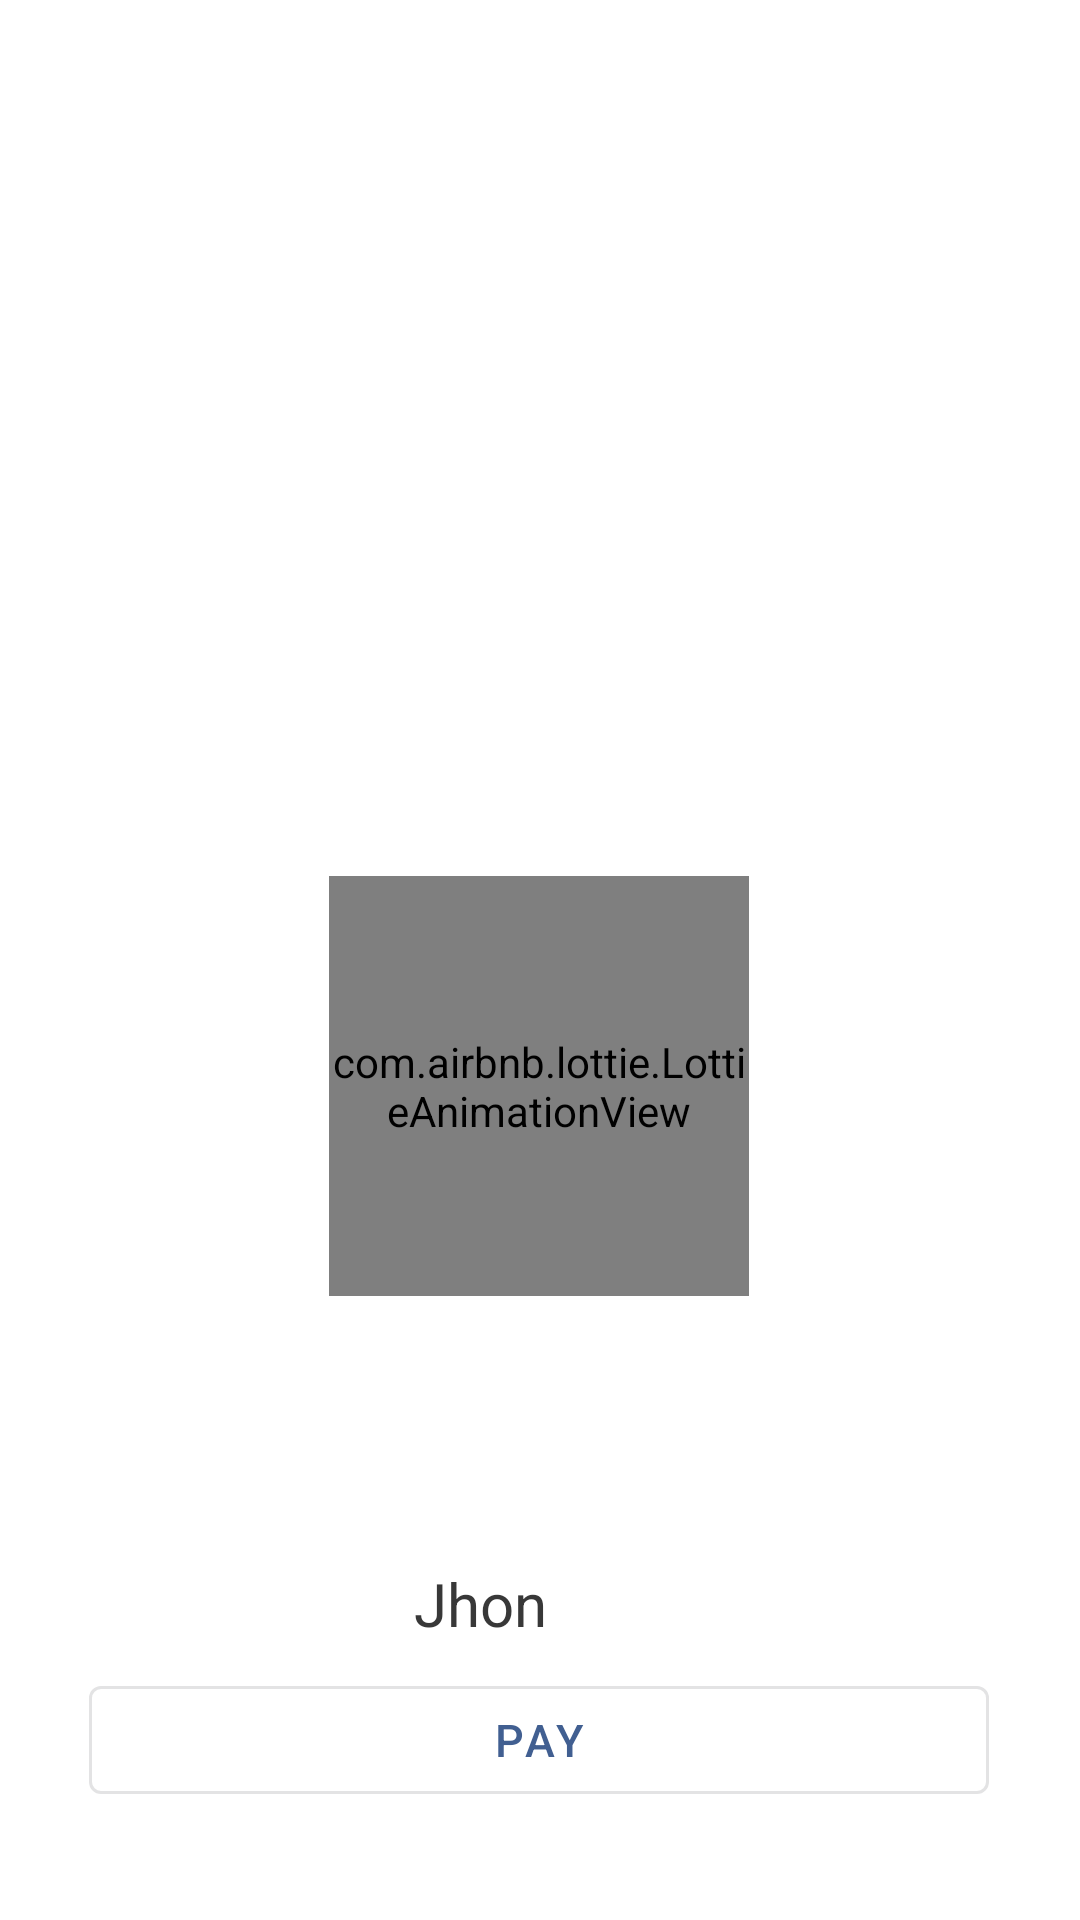

Produce the Android XML layout that renders to this screen, including the resource entries it uses.
<!-- AndroidManifest.xml: application theme Theme.BillBook -->
<!-- res/layout/activity_payment.xml -->
<?xml version="1.0" encoding="utf-8"?>
<androidx.constraintlayout.widget.ConstraintLayout xmlns:android="http://schemas.android.com/apk/res/android"
    xmlns:app="http://schemas.android.com/apk/res-auto"
    xmlns:tools="http://schemas.android.com/tools"
    android:id="@+id/main"
    android:layout_width="match_parent"
    android:layout_height="match_parent"
    android:background="@color/white"
    tools:context=".payment">


    <TextView
        android:id="@+id/cname"
        android:layout_width="wrap_content"
        android:layout_height="wrap_content"
        android:layout_marginBottom="8dp"
        android:text="Jhon"
        android:textColor="#E6222222"
        android:textSize="20dp"
        app:layout_constraintBottom_toTopOf="@+id/button2"
        app:layout_constraintEnd_toEndOf="parent"
        app:layout_constraintHorizontal_bias="0.437"
        app:layout_constraintStart_toStartOf="parent" />

    <com.google.android.material.button.MaterialButton
        android:id="@+id/button2"
        android:layout_width="300dp"
        android:layout_height="wrap_content"
        style="@style/Widget.MaterialComponents.Button.OutlinedButton"
        android:layout_marginBottom="36dp"
        android:text="Pay"
        android:textSize="15sp"
        app:layout_constraintBottom_toBottomOf="parent"
        app:layout_constraintEnd_toEndOf="parent"
        app:layout_constraintHorizontal_bias="0.495"
        app:layout_constraintStart_toStartOf="parent" />

    <ImageView
        android:id="@+id/payment_icon"
        android:layout_width="30dp"
        android:layout_height="30dp"
        android:layout_marginStart="8dp"
        app:layout_constraintBottom_toBottomOf="@+id/cname"
        app:layout_constraintStart_toEndOf="@+id/cname"
        app:layout_constraintTop_toTopOf="@+id/cname"
        app:srcCompat="@drawable/gpay" />

    <com.airbnb.lottie.LottieAnimationView
        android:id="@+id/done"
        android:layout_width="140dp"
        android:layout_height="140dp"

        android:layout_marginTop="292dp"

        app:layout_constraintEnd_toEndOf="@+id/button2"
        app:layout_constraintStart_toStartOf="@+id/button2"
        app:layout_constraintTop_toTopOf="parent"
        app:lottie_rawRes="@raw/done" />

    <com.airbnb.lottie.LottieAnimationView
        android:id="@+id/wait"
        android:layout_width="140dp"
        android:layout_height="140dp"

        android:layout_marginTop="292dp"

        app:layout_constraintEnd_toEndOf="@+id/button2"
        app:layout_constraintStart_toStartOf="@+id/button2"
        app:layout_constraintTop_toTopOf="parent"
        app:lottie_autoPlay="true"
        app:lottie_loop="true"
        app:lottie_rawRes="@raw/wait" />


</androidx.constraintlayout.widget.ConstraintLayout>
<!-- resources referenced by this layout -->
<resources>
  <color name="white">#FFFFFF</color>
  <style name="Theme.BillBook" parent="Base.Theme.BillBook" />
  <color name="md_theme_primary">#415F91</color>
  <color name="md_theme_onPrimary">#FFFFFF</color>
  <color name="md_theme_primaryContainer">#D6E3FF</color>
  <color name="md_theme_onPrimaryContainer">#001B3E</color>
  <color name="md_theme_secondary">#565F71</color>
  <color name="md_theme_onSecondary">#FFFFFF</color>
  <color name="md_theme_secondaryContainer">#DAE2F9</color>
  <color name="md_theme_onSecondaryContainer">#131C2B</color>
  <color name="md_theme_tertiary">#705575</color>
  <color name="md_theme_onTertiary">#FFFFFF</color>
  <color name="md_theme_tertiaryContainer">#FAD8FD</color>
  <color name="md_theme_onTertiaryContainer">#28132E</color>
  <color name="md_theme_error">#BA1A1A</color>
  <color name="md_theme_onError">#FFFFFF</color>
  <color name="md_theme_errorContainer">#FFDAD6</color>
  <color name="md_theme_onErrorContainer">#410002</color>
  <color name="md_theme_background">#F9F9FF</color>
  <color name="md_theme_onBackground">#191C20</color>
  <color name="md_theme_surface">#F9F9FF</color>
  <color name="md_theme_onSurface">#191C20</color>
  <color name="md_theme_surfaceVariant">#E0E2EC</color>
  <color name="md_theme_onSurfaceVariant">#44474E</color>
  <color name="md_theme_outline">#74777F</color>
  <color name="md_theme_outlineVariant">#C4C6D0</color>
  <color name="md_theme_inverseSurface">#2E3036</color>
  <color name="md_theme_inverseOnSurface">#F0F0F7</color>
  <color name="md_theme_inversePrimary">#AAC7FF</color>
  <color name="md_theme_primaryFixed">#D6E3FF</color>
  <color name="md_theme_onPrimaryFixed">#001B3E</color>
  <color name="md_theme_primaryFixedDim">#AAC7FF</color>
  <color name="md_theme_onPrimaryFixedVariant">#284777</color>
  <color name="md_theme_secondaryFixed">#DAE2F9</color>
  <color name="md_theme_onSecondaryFixed">#131C2B</color>
  <color name="md_theme_secondaryFixedDim">#BEC6DC</color>
  <color name="md_theme_onSecondaryFixedVariant">#3E4759</color>
  <color name="md_theme_tertiaryFixed">#FAD8FD</color>
  <color name="md_theme_onTertiaryFixed">#28132E</color>
  <color name="md_theme_tertiaryFixedDim">#DDBCE0</color>
  <color name="md_theme_onTertiaryFixedVariant">#573E5C</color>
  <color name="md_theme_surfaceDim">#D9D9E0</color>
  <color name="md_theme_surfaceBright">#F9F9FF</color>
  <color name="md_theme_surfaceContainerLowest">#FFFFFF</color>
  <color name="md_theme_surfaceContainerLow">#F3F3FA</color>
  <color name="md_theme_surfaceContainer">#EDEDF4</color>
  <color name="md_theme_surfaceContainerHigh">#E7E8EE</color>
  <color name="md_theme_surfaceContainerHighest">#E2E2E9</color>
</resources>
